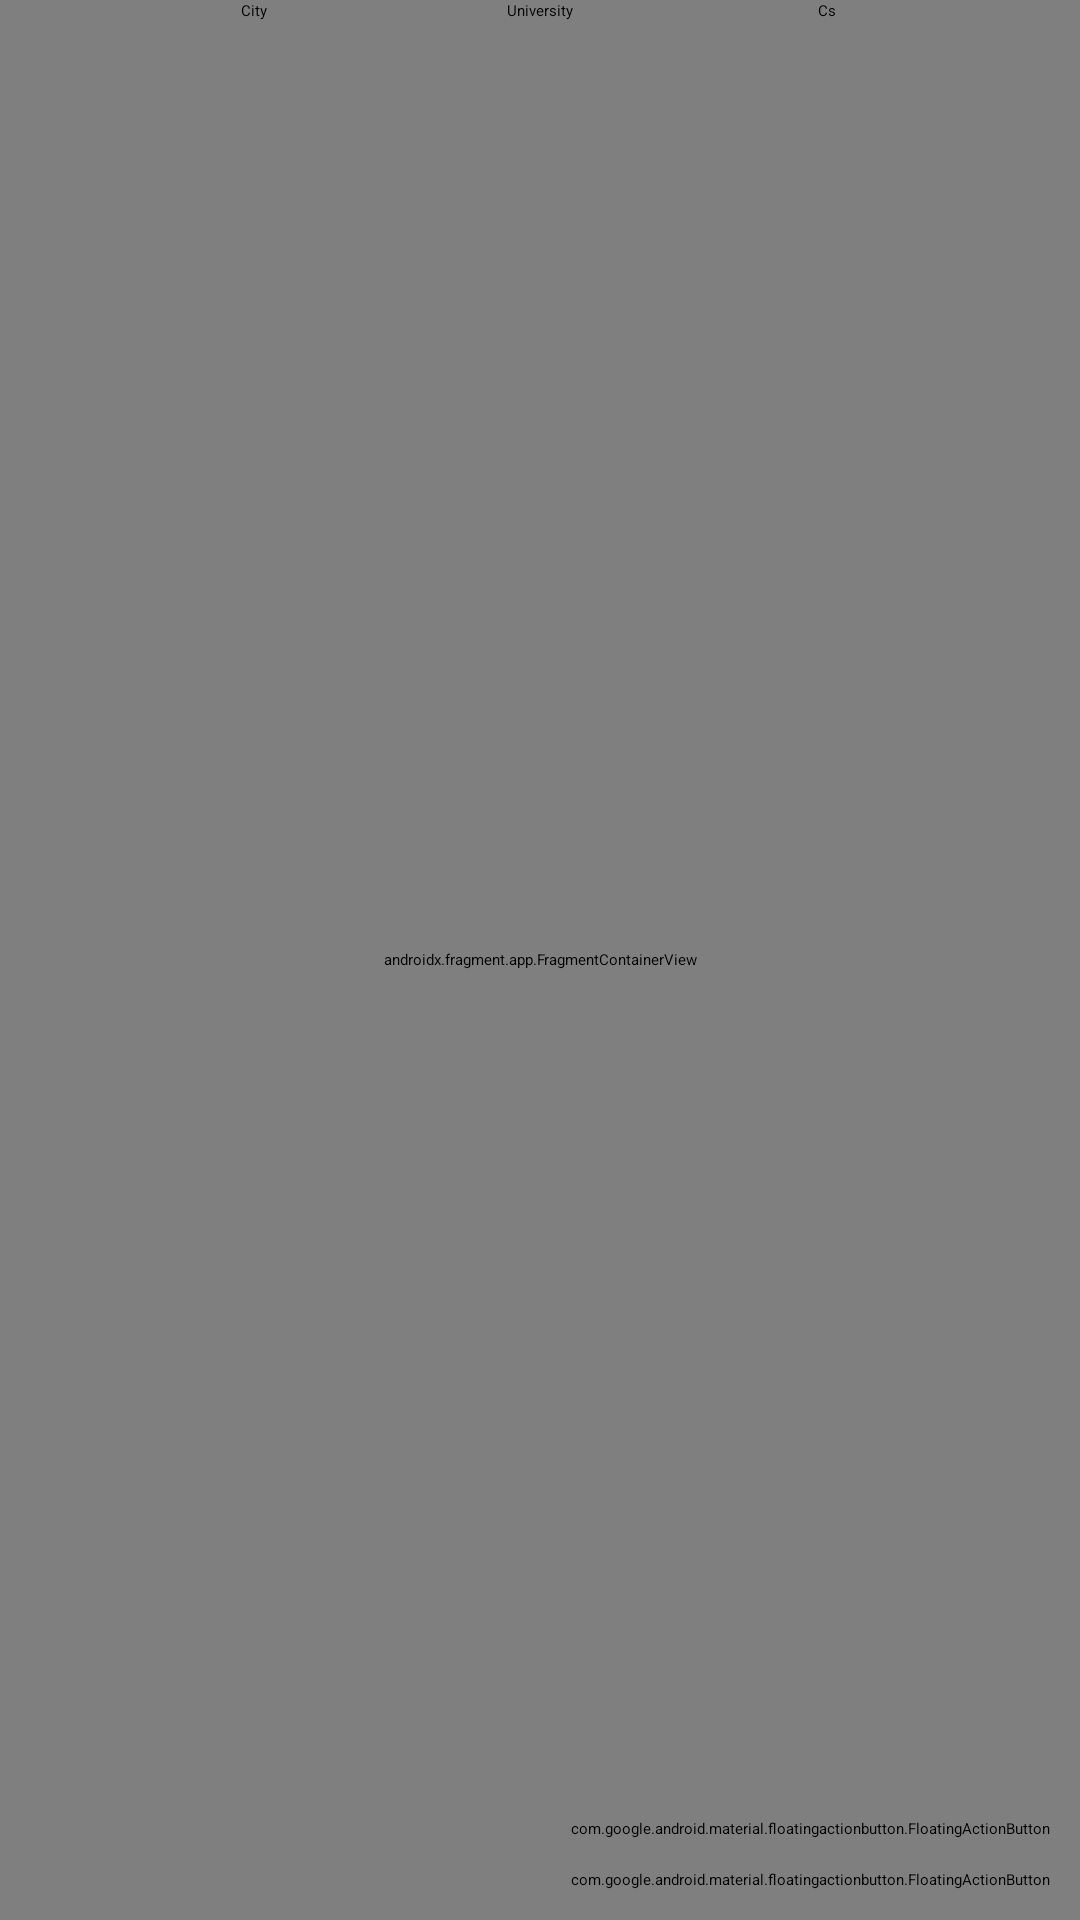

This screen was rendered from an Android layout file. Write that file and the resources it references.
<!-- AndroidManifest.xml: application theme Theme.Project4 -->
<!-- res/layout/activity_maps.xml -->
<?xml version="1.0" encoding="utf-8"?>
<androidx.constraintlayout.widget.ConstraintLayout xmlns:android="http://schemas.android.com/apk/res/android"
    xmlns:app="http://schemas.android.com/apk/res-auto"
    xmlns:tools="http://schemas.android.com/tools"
    android:layout_width="match_parent"
    android:layout_height="match_parent"
    tools:context=".MapsActivity">

    <androidx.fragment.app.FragmentContainerView
        android:id="@+id/map"
        android:name="com.google.android.gms.maps.SupportMapFragment"
        android:layout_width="match_parent"
        android:layout_height="match_parent" />

    <Button
        android:id="@+id/university"
        android:layout_width="wrap_content"
        android:layout_height="wrap_content"
        android:text="University"
        app:layout_constraintEnd_toEndOf="parent"
        app:layout_constraintStart_toStartOf="parent"
        app:layout_constraintTop_toTopOf="parent" />

    <Button
        android:id="@+id/city"
        android:layout_width="wrap_content"
        android:layout_height="wrap_content"
        android:text="City"
        app:layout_constraintEnd_toStartOf="@+id/university"
        app:layout_constraintStart_toStartOf="parent"
        app:layout_constraintTop_toTopOf="parent" />

    <Button
        android:id="@+id/cs"
        android:layout_width="wrap_content"
        android:layout_height="wrap_content"
        android:text="Cs"
        app:layout_constraintEnd_toEndOf="parent"
        app:layout_constraintStart_toEndOf="@+id/university"
        app:layout_constraintTop_toTopOf="parent" />

    <com.google.android.material.floatingactionbutton.FloatingActionButton
        android:id="@+id/location"
        android:layout_width="wrap_content"
        android:layout_height="wrap_content"
        android:clickable="true"
        android:src="@android:drawable/ic_menu_mylocation"
        android:layout_margin="10dp"
        app:layout_constraintBottom_toBottomOf="parent"
        app:layout_constraintEnd_toEndOf="parent" />

    <com.google.android.material.floatingactionbutton.FloatingActionButton
        android:id="@+id/uninstall"
        android:layout_width="wrap_content"
        android:layout_height="wrap_content"
        android:clickable="true"
        android:src="@android:drawable/ic_delete"
        android:layout_margin="10dp"
        app:layout_constraintBottom_toTopOf="@+id/location"
        app:layout_constraintEnd_toEndOf="parent" />

    

</androidx.constraintlayout.widget.ConstraintLayout>
<!-- resources referenced by this layout -->
<resources>

</resources>
